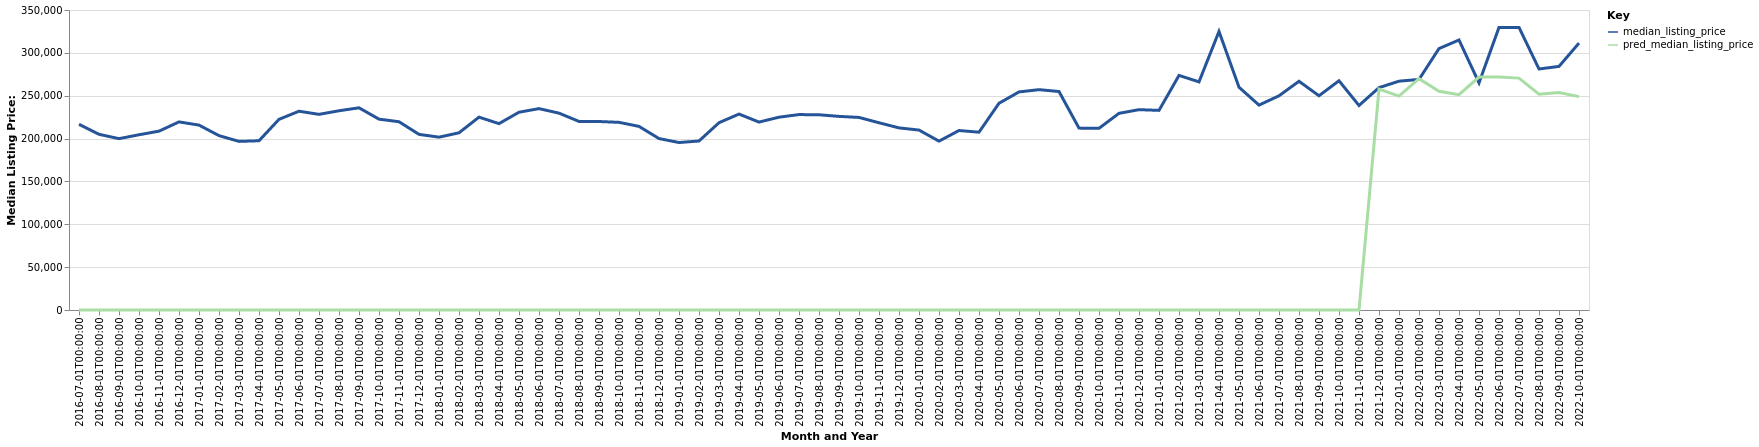

Values plotted in this chart, from the file beside it:
date, time_idx, median_listing_price, thirty_year_interest_rate_five, month, county_name, active_listing_count, pred_median_listing_price, month_year
2016-07-01, 0, 216700, 3.72, 7, Kearney, NE, 157.0, 0, Jul-2016
2016-08-01, 1, 204975, 3.73, 8, Kearney, NE, 146.0, 0, Aug-2016
2016-09-01, 2, 199900, 3.66, 9, Kearney, NE, 148.0, 0, Sep-2016
2016-10-01, 3, 204450, 3.64, 10, Kearney, NE, 152.0, 0, Oct-2016
2016-11-01, 4, 208650, 3.66, 11, Kearney, NE, 159.0, 0, Nov-2016
2016-12-01, 5, 219450, 3.48, 12, Kearney, NE, 139.0, 0, Dec-2016
2017-01-01, 6, 215725, 3.45, 1, Kearney, NE, 142.0, 0, Jan-2017
2017-02-01, 7, 203425, 3.5, 2, Kearney, NE, 134.0, 0, Feb-2017
2017-03-01, 8, 196725, 3.52, 3, Kearney, NE, 137.0, 0, Mar-2017
2017-04-01, 9, 197450, 4.03, 4, Kearney, NE, 141.0, 0, Apr-2017
2017-05-01, 10, 222450, 4.32, 5, Kearney, NE, 125.0, 0, May-2017
2017-06-01, 11, 231900, 4.2, 6, Kearney, NE, 124.0, 0, Jun-2017
2017-07-01, 12, 228250, 4.19, 7, Kearney, NE, 144.0, 0, Jul-2017
2017-08-01, 13, 232450, 4.3, 8, Kearney, NE, 149.0, 0, Aug-2017
2017-09-01, 14, 235900, 4.1, 9, Kearney, NE, 152.0, 0, Sep-2017
2017-10-01, 15, 222650, 4.05, 10, Kearney, NE, 151.0, 0, Oct-2017
2017-11-01, 16, 219650, 3.94, 11, Kearney, NE, 151.0, 0, Nov-2017
2017-12-01, 17, 204900, 4.03, 12, Kearney, NE, 138.0, 0, Dec-2017
2018-01-01, 18, 201650, 3.93, 1, Kearney, NE, 132.0, 0, Jan-2018
2018-02-01, 19, 206725, 3.83, 2, Kearney, NE, 135.0, 0, Feb-2018
2018-03-01, 20, 225000, 3.94, 3, Kearney, NE, 132.0, 0, Mar-2018
2018-04-01, 21, 217425, 3.95, 4, Kearney, NE, 139.0, 0, Apr-2018
2018-05-01, 22, 230750, 3.99, 5, Kearney, NE, 142.0, 0, May-2018
2018-06-01, 23, 234950, 4.15, 6, Kearney, NE, 157.0, 0, Jun-2018
2018-07-01, 24, 229650, 4.4, 7, Kearney, NE, 156.0, 0, Jul-2018
2018-08-01, 25, 220000, 4.46, 8, Kearney, NE, 159.0, 0, Aug-2018
2018-09-01, 26, 219900, 4.58, 9, Kearney, NE, 160.0, 0, Sep-2018
2018-10-01, 27, 218925, 4.66, 10, Kearney, NE, 174.0, 0, Oct-2018
2018-11-01, 28, 214225, 4.62, 11, Kearney, NE, 172.0, 0, Nov-2018
2018-12-01, 29, 200000, 4.54, 12, Kearney, NE, 174.0, 0, Dec-2018
2019-01-01, 30, 195400, 4.6, 1, Kearney, NE, 169.0, 0, Jan-2019
2019-02-01, 31, 197175, 4.72, 2, Kearney, NE, 165.0, 0, Feb-2019
2019-03-01, 32, 218514, 4.9, 3, Kearney, NE, 166.0, 0, Mar-2019
2019-04-01, 33, 228575, 4.94, 4, Kearney, NE, 174.0, 0, Apr-2019
2019-05-01, 34, 219250, 4.75, 5, Kearney, NE, 172.0, 0, May-2019
2019-06-01, 35, 224950, 4.51, 6, Kearney, NE, 167.0, 0, Jun-2019
2019-07-01, 36, 228000, 4.41, 7, Kearney, NE, 155.0, 0, Jul-2019
2019-08-01, 37, 227759, 4.41, 8, Kearney, NE, 155.0, 0, Aug-2019
2019-09-01, 38, 225898, 4.2, 9, Kearney, NE, 152.0, 0, Sep-2019
2019-10-01, 39, 224657, 4.14, 10, Kearney, NE, 149.0, 0, Oct-2019
2019-11-01, 40, 218450, 3.84, 11, Kearney, NE, 134.0, 0, Nov-2019
2019-12-01, 41, 212450, 3.81, 12, Kearney, NE, 129.0, 0, Dec-2019
2020-01-01, 42, 209925, 3.75, 1, Kearney, NE, 122.0, 0, Jan-2020
2020-02-01, 43, 197000, 3.73, 2, Kearney, NE, 104.0, 0, Feb-2020
2020-03-01, 44, 209400, 3.78, 3, Kearney, NE, 98.0, 0, Mar-2020
2020-04-01, 45, 207450, 3.75, 4, Kearney, NE, 103.0, 0, Apr-2020
2020-05-01, 46, 241200, 3.74, 5, Kearney, NE, 91.0, 0, May-2020
2020-06-01, 47, 254425, 3.72, 6, Kearney, NE, 86.0, 0, Jun-2020
2020-07-01, 48, 257075, 3.49, 7, Kearney, NE, 82.0, 0, Jul-2020
2020-08-01, 49, 254900, 3.65, 8, Kearney, NE, 87.0, 0, Aug-2020
2020-09-01, 50, 212200, 3.33, 9, Kearney, NE, 64.0, 0, Sep-2020
2020-10-01, 51, 212000, 3.28, 10, Kearney, NE, 68.0, 0, Oct-2020
2020-11-01, 52, 229450, 3.21, 11, Kearney, NE, 64.0, 0, Nov-2020
2020-12-01, 53, 233725, 3.07, 12, Kearney, NE, 54.0, 0, Dec-2020
2021-01-01, 54, 232900, 2.99, 1, Kearney, NE, 38.0, 0, Jan-2021
2021-02-01, 55, 273675, 2.93, 2, Kearney, NE, 39.0, 0, Feb-2021
2021-03-01, 56, 266175, 2.88, 3, Kearney, NE, 35.0, 0, Mar-2021
2021-04-01, 57, 324975, 2.84, 4, Kearney, NE, 27.0, 0, Apr-2021
2021-05-01, 58, 259900, 2.71, 5, Kearney, NE, 32.0, 0, May-2021
2021-06-01, 59, 239050, 2.79, 6, Kearney, NE, 40.0, 0, Jun-2021
... 16 more rows
